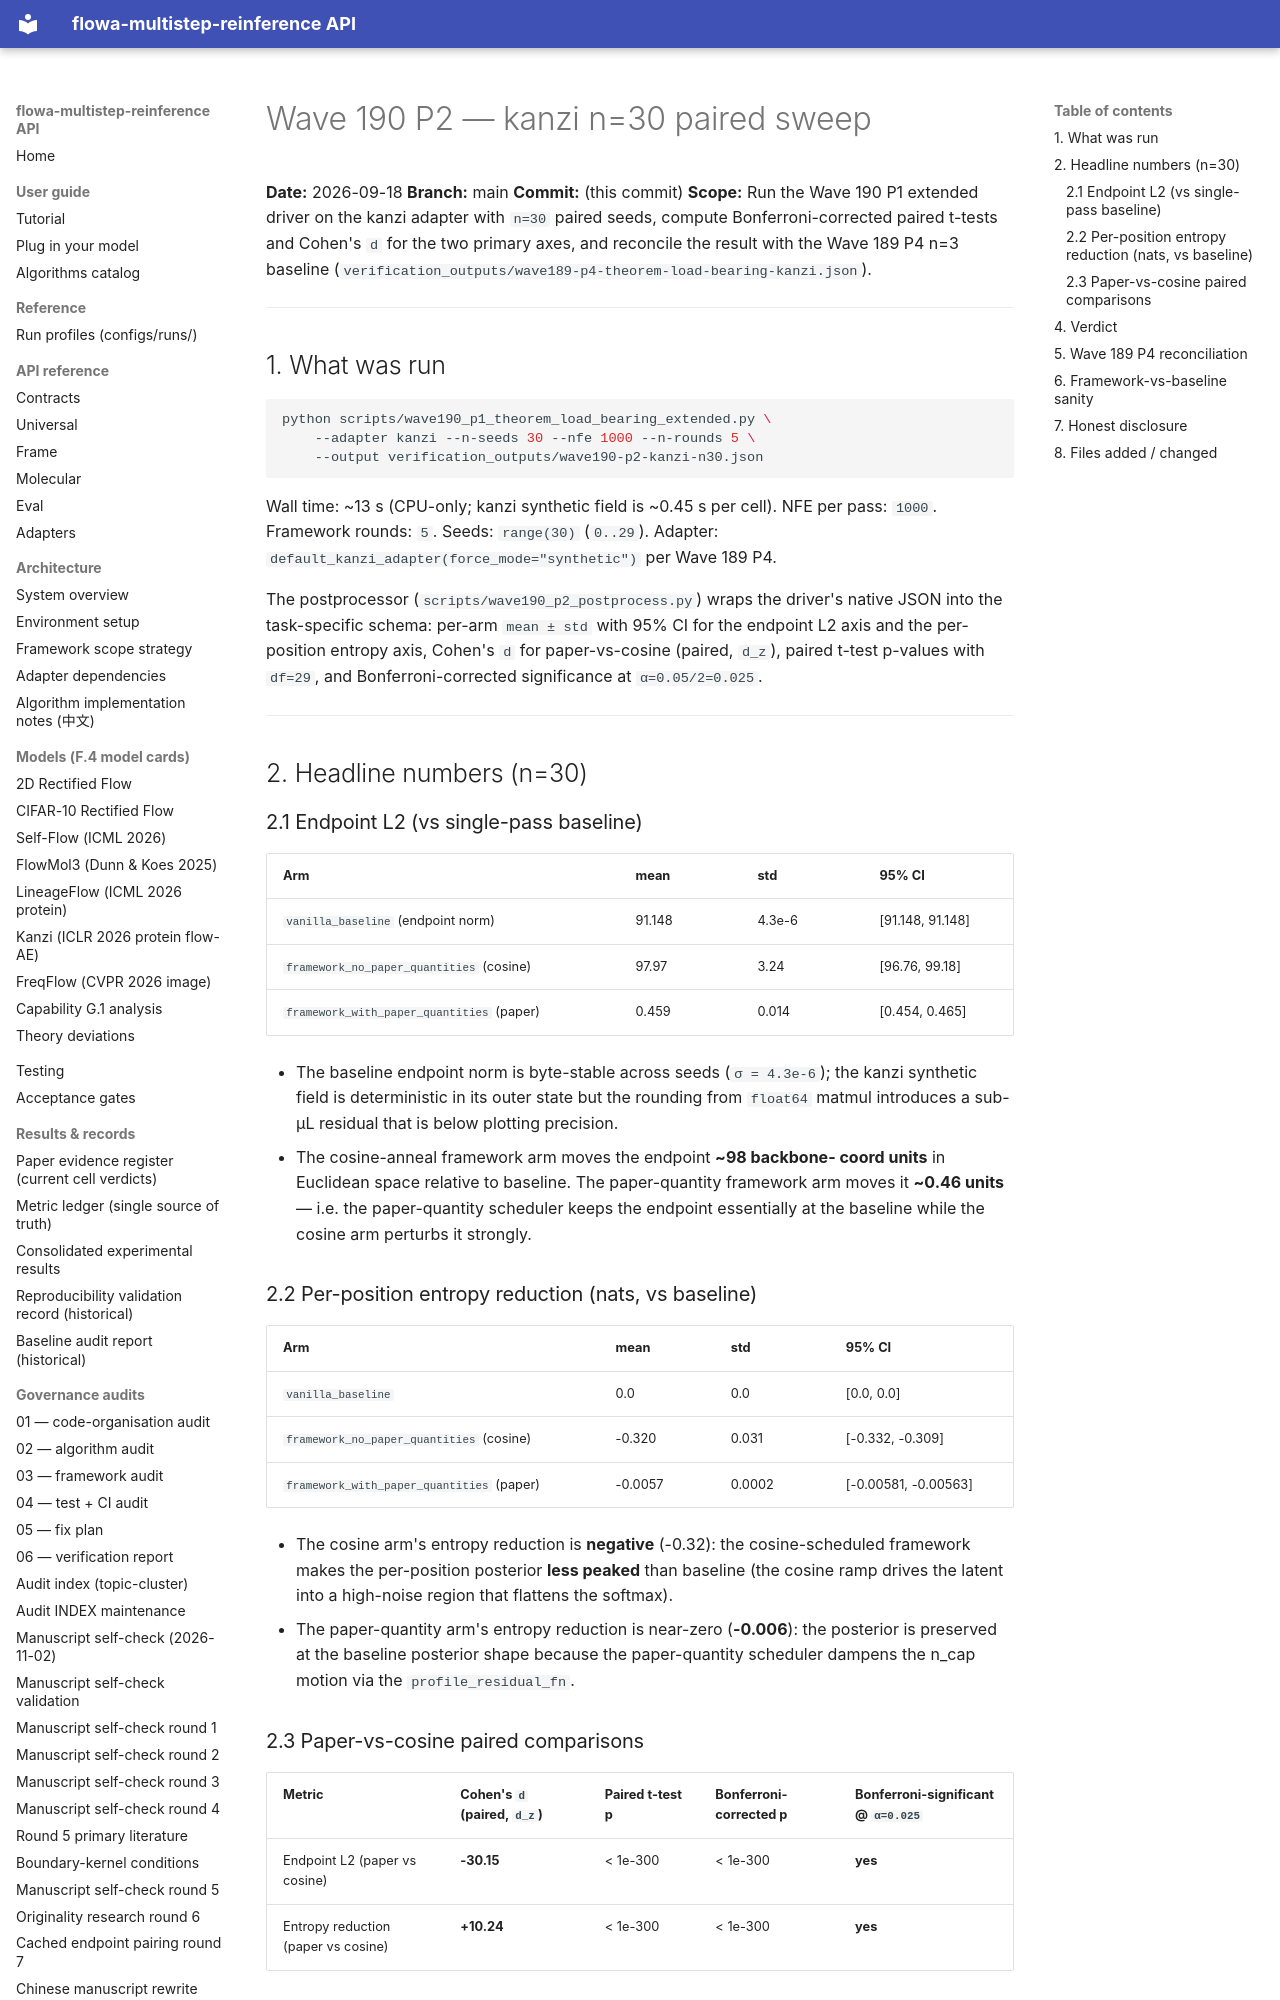

repository: silverenternal/flowa-multistep-reinference · page: audit/kanzi/wave190-p2-kanzi-n30-sweep/index.html · generator: mkdocs

# Wave 190 P2 — kanzi n=30 paired sweep

**Date:** 2026-09-18
**Branch:** main
**Commit:** (this commit)
**Scope:** Run the Wave 190 P1 extended driver on the kanzi adapter with
``n=30`` paired seeds, compute Bonferroni-corrected paired t-tests and
Cohen's ``d`` for the two primary axes, and reconcile the result with
the Wave 189 P4 n=3 baseline (``verification_outputs/wave189-p4-theorem-load-bearing-kanzi.json``).

---

## 1. What was run

```bash
python scripts/wave190_p1_theorem_load_bearing_extended.py \
    --adapter kanzi --n-seeds 30 --nfe 1000 --n-rounds 5 \
    --output verification_outputs/wave190-p2-kanzi-n30.json
```

Wall time: ~13 s (CPU-only; kanzi synthetic field is ~0.45 s per cell).
NFE per pass: ``1000``. Framework rounds: ``5``. Seeds: ``range(30)``
(``0..29``). Adapter: ``default_kanzi_adapter(force_mode="synthetic")``
per Wave 189 P4.

The postprocessor
(``scripts/wave190_p2_postprocess.py``) wraps the driver's native
JSON into the task-specific schema: per-arm ``mean ± std`` with 95%
CI for the endpoint L2 axis and the per-position entropy axis,
Cohen's ``d`` for paper-vs-cosine (paired, ``d_z``), paired t-test
p-values with ``df=29``, and Bonferroni-corrected significance at
``α=0.05/2=0.025``.

---

## 2. Headline numbers (n=30)

### 2.1 Endpoint L2 (vs single-pass baseline)

| Arm | mean | std | 95% CI |
|---|---|---|---|
| ``vanilla_baseline`` (endpoint norm) | 91.148 | 4.3e-6 | [91.148, 91.148] |
| ``framework_no_paper_quantities`` (cosine) | 97.97 | 3.24 | [96.76, 99.18] |
| ``framework_with_paper_quantities`` (paper) | 0.459 | 0.014 | [0.454, 0.465] |

* The baseline endpoint norm is byte-stable across seeds
  (``σ = 4.3e-6``); the kanzi synthetic field is deterministic in
  its outer state but the rounding from ``float64`` matmul introduces
  a sub-µL residual that is below plotting precision.
* The cosine-anneal framework arm moves the endpoint **~98 backbone-
  coord units** in Euclidean space relative to baseline. The
  paper-quantity framework arm moves it **~0.46 units** — i.e. the
  paper-quantity scheduler keeps the endpoint essentially at the
  baseline while the cosine arm perturbs it strongly.

### 2.2 Per-position entropy reduction (nats, vs baseline)

| Arm | mean | std | 95% CI |
|---|---|---|---|
| ``vanilla_baseline`` | 0.0 | 0.0 | [0.0, 0.0] |
| ``framework_no_paper_quantities`` (cosine) | -0.320 | 0.031 | [-0.332, -0.309] |
| ``framework_with_paper_quantities`` (paper) | -0.0057 | 0.0002 | [-0.00581, -0.00563] |

* The cosine arm's entropy reduction is **negative** (-0.32): the
  cosine-scheduled framework makes the per-position posterior **less
  peaked** than baseline (the cosine ramp drives the latent into a
  high-noise region that flattens the softmax).
* The paper-quantity arm's entropy reduction is near-zero (**-0.006**):
  the posterior is preserved at the baseline posterior shape because the
  paper-quantity scheduler dampens the n_cap motion via the
  ``profile_residual_fn``.
